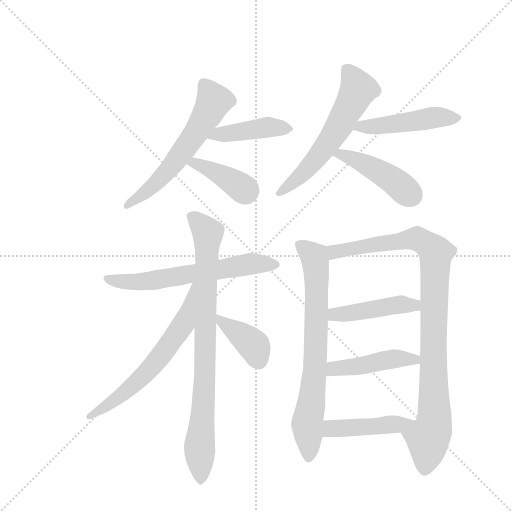
t = 0.00 s
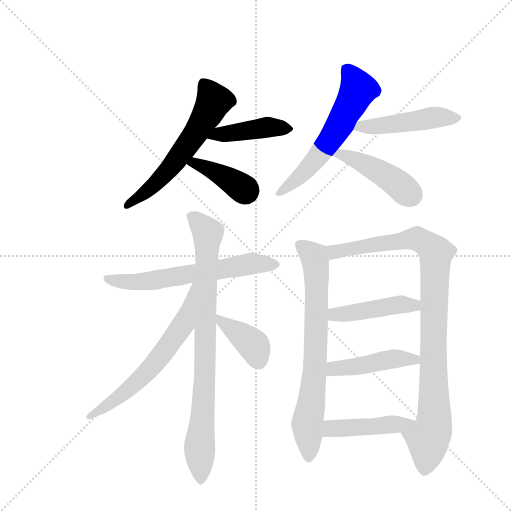
t = 2.13 s
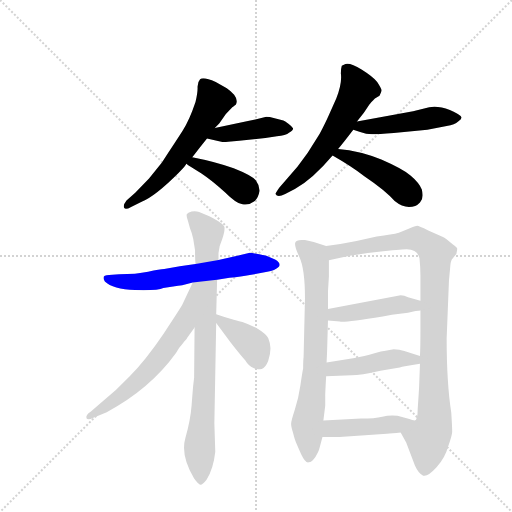
t = 4.26 s
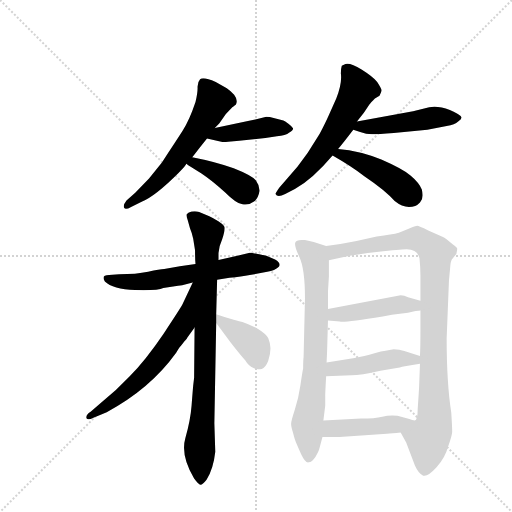
t = 6.39 s
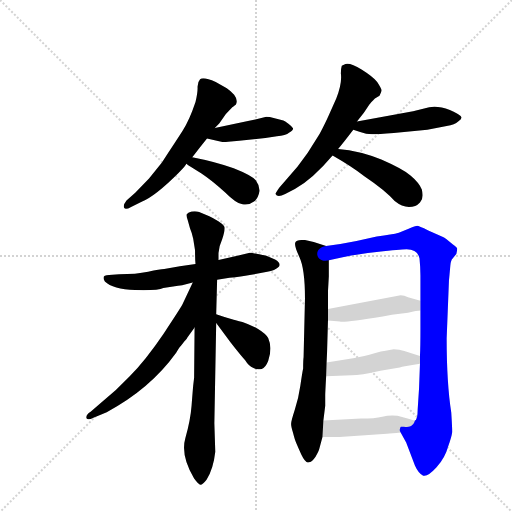
t = 8.52 s
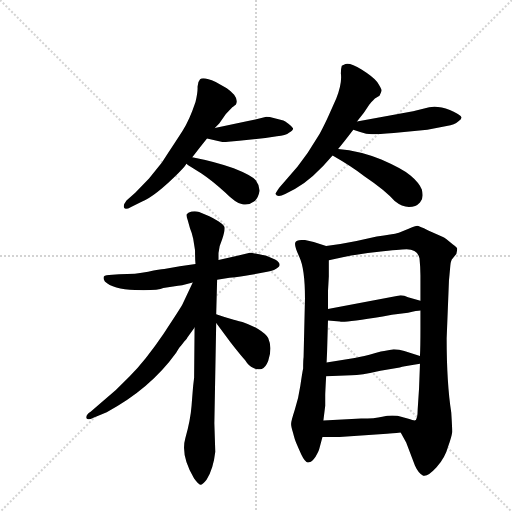
t = 10.65 s

The animated SVG that drew these frames (rendered in a browser with its animation timeline set to each time). Animation: 15 CSS @keyframes rules; one cycle of 10.65 s.

<svg version="1.1" viewBox="0 0 1024 1024" xmlns="http://www.w3.org/2000/svg">
  <g stroke="lightgray" stroke-dasharray="1,1" stroke-width="1" transform="scale(4, 4)">
    <line x1="0" y1="0" x2="256" y2="256"></line>
    <line x1="256" y1="0" x2="0" y2="256"></line>
    <line x1="128" y1="0" x2="128" y2="256"></line>
    <line x1="0" y1="128" x2="256" y2="128"></line>
  </g>
  <g transform="scale(0.92, -0.92) translate(60, -900)">
    <style type="text/css">
      
        @keyframes keyframes0 {
          from {
            stroke: blue;
            stroke-dashoffset: 597;
            stroke-width: 128;
          }
          66% {
            animation-timing-function: step-end;
            stroke: blue;
            stroke-dashoffset: 0;
            stroke-width: 128;
          }
          to {
            stroke: black;
            stroke-width: 1024;
          }
        }
        #make-me-a-hanzi-animation-0 {
          animation: keyframes0 0.73583984375s both;
          animation-delay: 0s;
          animation-timing-function: linear;
        }
      
        @keyframes keyframes1 {
          from {
            stroke: blue;
            stroke-dashoffset: 427;
            stroke-width: 128;
          }
          58% {
            animation-timing-function: step-end;
            stroke: blue;
            stroke-dashoffset: 0;
            stroke-width: 128;
          }
          to {
            stroke: black;
            stroke-width: 1024;
          }
        }
        #make-me-a-hanzi-animation-1 {
          animation: keyframes1 0.5974934895833334s both;
          animation-delay: 0.73583984375s;
          animation-timing-function: linear;
        }
      
        @keyframes keyframes2 {
          from {
            stroke: blue;
            stroke-dashoffset: 397;
            stroke-width: 128;
          }
          56% {
            animation-timing-function: step-end;
            stroke: blue;
            stroke-dashoffset: 0;
            stroke-width: 128;
          }
          to {
            stroke: black;
            stroke-width: 1024;
          }
        }
        #make-me-a-hanzi-animation-2 {
          animation: keyframes2 0.5730794270833334s both;
          animation-delay: 1.3333333333333335s;
          animation-timing-function: linear;
        }
      
        @keyframes keyframes3 {
          from {
            stroke: blue;
            stroke-dashoffset: 601;
            stroke-width: 128;
          }
          66% {
            animation-timing-function: step-end;
            stroke: blue;
            stroke-dashoffset: 0;
            stroke-width: 128;
          }
          to {
            stroke: black;
            stroke-width: 1024;
          }
        }
        #make-me-a-hanzi-animation-3 {
          animation: keyframes3 0.7390950520833334s both;
          animation-delay: 1.906412760416667s;
          animation-timing-function: linear;
        }
      
        @keyframes keyframes4 {
          from {
            stroke: blue;
            stroke-dashoffset: 478;
            stroke-width: 128;
          }
          61% {
            animation-timing-function: step-end;
            stroke: blue;
            stroke-dashoffset: 0;
            stroke-width: 128;
          }
          to {
            stroke: black;
            stroke-width: 1024;
          }
        }
        #make-me-a-hanzi-animation-4 {
          animation: keyframes4 0.6389973958333334s both;
          animation-delay: 2.6455078125000004s;
          animation-timing-function: linear;
        }
      
        @keyframes keyframes5 {
          from {
            stroke: blue;
            stroke-dashoffset: 446;
            stroke-width: 128;
          }
          59% {
            animation-timing-function: step-end;
            stroke: blue;
            stroke-dashoffset: 0;
            stroke-width: 128;
          }
          to {
            stroke: black;
            stroke-width: 1024;
          }
        }
        #make-me-a-hanzi-animation-5 {
          animation: keyframes5 0.6129557291666666s both;
          animation-delay: 3.284505208333334s;
          animation-timing-function: linear;
        }
      
        @keyframes keyframes6 {
          from {
            stroke: blue;
            stroke-dashoffset: 624;
            stroke-width: 128;
          }
          67% {
            animation-timing-function: step-end;
            stroke: blue;
            stroke-dashoffset: 0;
            stroke-width: 128;
          }
          to {
            stroke: black;
            stroke-width: 1024;
          }
        }
        #make-me-a-hanzi-animation-6 {
          animation: keyframes6 0.7578125s both;
          animation-delay: 3.8974609375000004s;
          animation-timing-function: linear;
        }
      
        @keyframes keyframes7 {
          from {
            stroke: blue;
            stroke-dashoffset: 849;
            stroke-width: 128;
          }
          73% {
            animation-timing-function: step-end;
            stroke: blue;
            stroke-dashoffset: 0;
            stroke-width: 128;
          }
          to {
            stroke: black;
            stroke-width: 1024;
          }
        }
        #make-me-a-hanzi-animation-7 {
          animation: keyframes7 0.94091796875s both;
          animation-delay: 4.6552734375s;
          animation-timing-function: linear;
        }
      
        @keyframes keyframes8 {
          from {
            stroke: blue;
            stroke-dashoffset: 633;
            stroke-width: 128;
          }
          67% {
            animation-timing-function: step-end;
            stroke: blue;
            stroke-dashoffset: 0;
            stroke-width: 128;
          }
          to {
            stroke: black;
            stroke-width: 1024;
          }
        }
        #make-me-a-hanzi-animation-8 {
          animation: keyframes8 0.76513671875s both;
          animation-delay: 5.59619140625s;
          animation-timing-function: linear;
        }
      
        @keyframes keyframes9 {
          from {
            stroke: blue;
            stroke-dashoffset: 394;
            stroke-width: 128;
          }
          56% {
            animation-timing-function: step-end;
            stroke: blue;
            stroke-dashoffset: 0;
            stroke-width: 128;
          }
          to {
            stroke: black;
            stroke-width: 1024;
          }
        }
        #make-me-a-hanzi-animation-9 {
          animation: keyframes9 0.5706380208333334s both;
          animation-delay: 6.361328125s;
          animation-timing-function: linear;
        }
      
        @keyframes keyframes10 {
          from {
            stroke: blue;
            stroke-dashoffset: 739;
            stroke-width: 128;
          }
          71% {
            animation-timing-function: step-end;
            stroke: blue;
            stroke-dashoffset: 0;
            stroke-width: 128;
          }
          to {
            stroke: black;
            stroke-width: 1024;
          }
        }
        #make-me-a-hanzi-animation-10 {
          animation: keyframes10 0.8513997395833334s both;
          animation-delay: 6.931966145833333s;
          animation-timing-function: linear;
        }
      
        @keyframes keyframes11 {
          from {
            stroke: blue;
            stroke-dashoffset: 975;
            stroke-width: 128;
          }
          76% {
            animation-timing-function: step-end;
            stroke: blue;
            stroke-dashoffset: 0;
            stroke-width: 128;
          }
          to {
            stroke: black;
            stroke-width: 1024;
          }
        }
        #make-me-a-hanzi-animation-11 {
          animation: keyframes11 1.04345703125s both;
          animation-delay: 7.783365885416666s;
          animation-timing-function: linear;
        }
      
        @keyframes keyframes12 {
          from {
            stroke: blue;
            stroke-dashoffset: 452;
            stroke-width: 128;
          }
          60% {
            animation-timing-function: step-end;
            stroke: blue;
            stroke-dashoffset: 0;
            stroke-width: 128;
          }
          to {
            stroke: black;
            stroke-width: 1024;
          }
        }
        #make-me-a-hanzi-animation-12 {
          animation: keyframes12 0.6178385416666666s both;
          animation-delay: 8.826822916666666s;
          animation-timing-function: linear;
        }
      
        @keyframes keyframes13 {
          from {
            stroke: blue;
            stroke-dashoffset: 453;
            stroke-width: 128;
          }
          60% {
            animation-timing-function: step-end;
            stroke: blue;
            stroke-dashoffset: 0;
            stroke-width: 128;
          }
          to {
            stroke: black;
            stroke-width: 1024;
          }
        }
        #make-me-a-hanzi-animation-13 {
          animation: keyframes13 0.61865234375s both;
          animation-delay: 9.444661458333332s;
          animation-timing-function: linear;
        }
      
        @keyframes keyframes14 {
          from {
            stroke: blue;
            stroke-dashoffset: 411;
            stroke-width: 128;
          }
          57% {
            animation-timing-function: step-end;
            stroke: blue;
            stroke-dashoffset: 0;
            stroke-width: 128;
          }
          to {
            stroke: black;
            stroke-width: 1024;
          }
        }
        #make-me-a-hanzi-animation-14 {
          animation: keyframes14 0.58447265625s both;
          animation-delay: 10.063313802083332s;
          animation-timing-function: linear;
        }
      
    </style>
    
      <path d="M 407 622 L 417 632 L 431 652 L 444 666 Q 445 667 453 673 Q 458 682 449 694 Q 439 704 433 708 L 409 722 Q 381 734 375 727.5 Q 369 721 369.5 710 Q 370 699 365 678 Q 352 639 337 615.5 Q 322 592 292 547 L 264 512 L 234 481 L 215 464 Q 209 456 209 452 Q 209 441 225 450 L 249 462 Q 278 474 328 524 Q 345 541 345 544 L 358 558 Q 370 574 390 599 L 407 622 Z" fill="lightgray"></path>
    
      <path d="M 460 594 L 517 600 L 542 604 Q 561 605 569 612 Q 578 617 577 621 Q 575 625 567 631 Q 559 637 556 638 L 537 643 Q 525 646 519 646 L 495 640 L 479 637 L 407 622 C 378 616 361 606 390 599 L 421 592 Q 425 591 436 592 L 460 594 Z" fill="lightgray"></path>
    
      <path d="M 345 544 Q 353 538 378 523 Q 402 507 429 482 Q 455 456 467 456 Q 481 453 494 463 Q 502 471 504 484 Q 505 496 496 508 Q 486 519 448 534 Q 409 548 358 558 C 329 564 321 561 345 544 Z" fill="lightgray"></path>
    
      <path d="M 675 576 Q 689 593 708 618 L 716 636 L 731 655 L 743 673 Q 746 677 755 686 L 765 692 Q 770 701 769.5 704.5 Q 769 708 760 722 Q 750 734 726 749 Q 702 764 691 761 L 683 757 Q 681 751 681 740 Q 684 719 671 686 L 655 650 Q 648 634 635 609 L 609 568 L 587 538 L 547 492 Q 538 479 539 478 Q 543 470 560 478 L 581 489 Q 620 511 663 562 L 675 576 Z" fill="lightgray"></path>
    
      <path d="M 708 618 L 723 613 Q 736 608 749 608 Q 762 608 796 611 L 869 618 L 911 626 Q 929 629 936 636 Q 944 641 943 645 Q 943 650 918 661 Q 892 671 873 667 L 838 658 L 716 636 C 686 631 680 627 708 618 Z" fill="lightgray"></path>
    
      <path d="M 663 562 Q 705 538 732 517 Q 778 486 798 463 Q 814 450 829 450 Q 844 450 853 460 Q 862 469 857 488 Q 851 503 833 518 Q 815 533 769 553 Q 723 572 675 576 C 645 579 637 577 663 562 Z" fill="lightgray"></path>
    
      <path d="M 412 292 L 439 296 Q 465 298 483 302 L 521 309 Q 538 312 545.5 319.5 Q 553 327 538 336 L 519 344 Q 483 352 481 350 L 456 344 L 415 335 L 365 326 L 331 321 L 297 315 Q 288 315 262 309.5 Q 236 304 199 304 L 177 302 Q 159 302 168 288 Q 185 271 234 269.5 Q 283 268 295 274 L 327 279 Q 332 279 336 280 L 359 286 L 412 292 Z" fill="lightgray"></path>
    
      <path d="M 360 62 Q 359 51 356.5 18.5 Q 354 -14 343 -52 Q 332 -90 362 -140 Q 373 -155 377 -154 Q 381 -153 389 -143 Q 404 -119 408 -82 L 406 -20 L 410 198 L 410 217 L 412 292 L 415 335 L 415 350 Q 416 365 423 380 Q 429 398 428 406 Q 427 414 395 430 L 373 439 Q 365 442 356.5 440 Q 348 438 346 434 Q 345 430 348 422 L 353 404 Q 357 395 360 381 L 364 356 Q 364 335 365 326 L 363 188 L 362 79 L 360 62 Z" fill="lightgray"></path>
    
      <path d="M 359 286 L 337 239 Q 335 234 296 175 Q 256 116 222 82 Q 193 51 159 24 L 137 5 Q 126 -2 128 -9 Q 131 -14 143 -8 L 172 4 Q 266 54 323 133 Q 330 146 333 148 Q 335 150 341 158 Q 347 165 347 166 L 363 188 C 444 300 372 313 359 286 Z" fill="lightgray"></path>
    
      <path d="M 410 198 L 441 156 Q 466 124 473 117 Q 480 105 491 100 Q 497 96 509 98 Q 517 100 523 115 Q 528 130 528 143 Q 527 156 523 165 Q 519 174 501 185 Q 482 195 467 200 Q 451 204 448 205 L 428 211 L 410 217 C 391 223 392 222 410 198 Z" fill="lightgray"></path>
    
      <path d="M 649 365 L 622 374 L 603 378 Q 584 380 582 373 Q 579 366 591 341 Q 603 316 603 251 L 600 124 Q 599 117 599 99 Q 597 90 593 62 Q 589 34 581 10 Q 573 -15 573 -20 Q 572 -25 577 -41 Q 581 -57 584 -63 Q 586 -68 595 -88 Q 604 -107 611 -105 Q 618 -105 626 -93 Q 633 -80 634 -76 L 641 -50 L 643 -14 L 647 18 L 647 41 Q 647 46 649 82 L 650 112 L 651 134 L 653 203 L 653 228 L 653 267 L 655 299 L 655 334 C 655 363 655 363 649 365 Z" fill="lightgray"></path>
    
      <path d="M 811 -40 L 823 -62 L 842 -112 Q 850 -130 860 -134 Q 870 -137 889 -116 Q 908 -94 914 -71 Q 922 -49 923 -39 Q 923 -28 921 3 Q 911 67 911 164 L 916 290 Q 918 311 919 323 Q 920 334 924 338 L 932 348 Q 934 356 934 359 Q 934 362 924 369 Q 908 383 903 385 L 871 399 Q 850 409 847 409 Q 844 409 827 402 L 807 394 Q 793 390 759 386 L 715 376 Q 681 369 649 365 C 619 361 626 327 655 334 L 685 341 Q 728 350 773 354 Q 818 358 824 358 Q 848 358 852 338 Q 854 318 854 301 L 854 246 L 854 225 L 854 184 Q 854 146 853 126 L 853 109 L 851 56 L 848 10 Q 848 -12 842 -14 C 834 -43 797 -14 811 -40 Z" fill="lightgray"></path>
    
      <path d="M 653 203 L 679 201 Q 686 198 772 212 L 792 216 L 827 220 Q 847 225 854 225 C 884 228 883 237 854 246 L 827 254 Q 819 258 811 258 L 653 228 C 624 222 623 205 653 203 Z" fill="lightgray"></path>
    
      <path d="M 649 82 L 704 84 Q 724 84 767 94 L 809 101 Q 816 103 853 109 C 883 114 882 117 853 126 L 819 137 Q 808 141 796 141 L 775 137 Q 774 137 768 136 L 758 133 L 743 129 L 732 126 Q 721 124 711 122 L 650 112 C 620 107 619 81 649 82 Z" fill="lightgray"></path>
    
      <path d="M 781 -43 Q 792 -42 811 -40 C 841 -37 872 -19 842 -14 Q 841 -15 826 -10 L 804 -4 Q 787 -2 771 -6 Q 755 -10 725 -10 L 643 -14 C 613 -15 611 -50 641 -50 L 678 -50 L 781 -43 Z" fill="lightgray"></path>
    
    
      <clipPath id="make-me-a-hanzi-clip-0">
        <path d="M 407 622 L 417 632 L 431 652 L 444 666 Q 445 667 453 673 Q 458 682 449 694 Q 439 704 433 708 L 409 722 Q 381 734 375 727.5 Q 369 721 369.5 710 Q 370 699 365 678 Q 352 639 337 615.5 Q 322 592 292 547 L 264 512 L 234 481 L 215 464 Q 209 456 209 452 Q 209 441 225 450 L 249 462 Q 278 474 328 524 Q 345 541 345 544 L 358 558 Q 370 574 390 599 L 407 622 Z"></path>
      </clipPath>
      <path clip-path="url(#make-me-a-hanzi-clip-0)" d="M 382 719 L 403 677 L 378 631 L 307 531 L 264 488 L 217 453" fill="none" id="make-me-a-hanzi-animation-0" stroke-dasharray="469 938" stroke-linecap="round"></path>
    
      <clipPath id="make-me-a-hanzi-clip-1">
        <path d="M 460 594 L 517 600 L 542 604 Q 561 605 569 612 Q 578 617 577 621 Q 575 625 567 631 Q 559 637 556 638 L 537 643 Q 525 646 519 646 L 495 640 L 479 637 L 407 622 C 378 616 361 606 390 599 L 421 592 Q 425 591 436 592 L 460 594 Z"></path>
      </clipPath>
      <path clip-path="url(#make-me-a-hanzi-clip-1)" d="M 399 601 L 417 609 L 518 623 L 567 621" fill="none" id="make-me-a-hanzi-animation-1" stroke-dasharray="299 598" stroke-linecap="round"></path>
    
      <clipPath id="make-me-a-hanzi-clip-2">
        <path d="M 345 544 Q 353 538 378 523 Q 402 507 429 482 Q 455 456 467 456 Q 481 453 494 463 Q 502 471 504 484 Q 505 496 496 508 Q 486 519 448 534 Q 409 548 358 558 C 329 564 321 561 345 544 Z"></path>
      </clipPath>
      <path clip-path="url(#make-me-a-hanzi-clip-2)" d="M 351 545 L 394 533 L 476 483" fill="none" id="make-me-a-hanzi-animation-2" stroke-dasharray="269 538" stroke-linecap="round"></path>
    
      <clipPath id="make-me-a-hanzi-clip-3">
        <path d="M 675 576 Q 689 593 708 618 L 716 636 L 731 655 L 743 673 Q 746 677 755 686 L 765 692 Q 770 701 769.5 704.5 Q 769 708 760 722 Q 750 734 726 749 Q 702 764 691 761 L 683 757 Q 681 751 681 740 Q 684 719 671 686 L 655 650 Q 648 634 635 609 L 609 568 L 587 538 L 547 492 Q 538 479 539 478 Q 543 470 560 478 L 581 489 Q 620 511 663 562 L 675 576 Z"></path>
      </clipPath>
      <path clip-path="url(#make-me-a-hanzi-clip-3)" d="M 691 752 L 719 706 L 680 630 L 619 544 L 544 478" fill="none" id="make-me-a-hanzi-animation-3" stroke-dasharray="473 946" stroke-linecap="round"></path>
    
      <clipPath id="make-me-a-hanzi-clip-4">
        <path d="M 708 618 L 723 613 Q 736 608 749 608 Q 762 608 796 611 L 869 618 L 911 626 Q 929 629 936 636 Q 944 641 943 645 Q 943 650 918 661 Q 892 671 873 667 L 838 658 L 716 636 C 686 631 680 627 708 618 Z"></path>
      </clipPath>
      <path clip-path="url(#make-me-a-hanzi-clip-4)" d="M 717 619 L 726 626 L 784 628 L 882 645 L 935 644" fill="none" id="make-me-a-hanzi-animation-4" stroke-dasharray="350 700" stroke-linecap="round"></path>
    
      <clipPath id="make-me-a-hanzi-clip-5">
        <path d="M 663 562 Q 705 538 732 517 Q 778 486 798 463 Q 814 450 829 450 Q 844 450 853 460 Q 862 469 857 488 Q 851 503 833 518 Q 815 533 769 553 Q 723 572 675 576 C 645 579 637 577 663 562 Z"></path>
      </clipPath>
      <path clip-path="url(#make-me-a-hanzi-clip-5)" d="M 671 561 L 681 565 L 742 539 L 803 502 L 835 475" fill="none" id="make-me-a-hanzi-animation-5" stroke-dasharray="318 636" stroke-linecap="round"></path>
    
      <clipPath id="make-me-a-hanzi-clip-6">
        <path d="M 412 292 L 439 296 Q 465 298 483 302 L 521 309 Q 538 312 545.5 319.5 Q 553 327 538 336 L 519 344 Q 483 352 481 350 L 456 344 L 415 335 L 365 326 L 331 321 L 297 315 Q 288 315 262 309.5 Q 236 304 199 304 L 177 302 Q 159 302 168 288 Q 185 271 234 269.5 Q 283 268 295 274 L 327 279 Q 332 279 336 280 L 359 286 L 412 292 Z"></path>
      </clipPath>
      <path clip-path="url(#make-me-a-hanzi-clip-6)" d="M 173 295 L 226 287 L 264 289 L 480 326 L 537 326" fill="none" id="make-me-a-hanzi-animation-6" stroke-dasharray="496 992" stroke-linecap="round"></path>
    
      <clipPath id="make-me-a-hanzi-clip-7">
        <path d="M 360 62 Q 359 51 356.5 18.5 Q 354 -14 343 -52 Q 332 -90 362 -140 Q 373 -155 377 -154 Q 381 -153 389 -143 Q 404 -119 408 -82 L 406 -20 L 410 198 L 410 217 L 412 292 L 415 335 L 415 350 Q 416 365 423 380 Q 429 398 428 406 Q 427 414 395 430 L 373 439 Q 365 442 356.5 440 Q 348 438 346 434 Q 345 430 348 422 L 353 404 Q 357 395 360 381 L 364 356 Q 364 335 365 326 L 363 188 L 362 79 L 360 62 Z"></path>
      </clipPath>
      <path clip-path="url(#make-me-a-hanzi-clip-7)" d="M 356 429 L 392 394 L 386 82 L 374 -65 L 377 -148" fill="none" id="make-me-a-hanzi-animation-7" stroke-dasharray="721 1442" stroke-linecap="round"></path>
    
      <clipPath id="make-me-a-hanzi-clip-8">
        <path d="M 359 286 L 337 239 Q 335 234 296 175 Q 256 116 222 82 Q 193 51 159 24 L 137 5 Q 126 -2 128 -9 Q 131 -14 143 -8 L 172 4 Q 266 54 323 133 Q 330 146 333 148 Q 335 150 341 158 Q 347 165 347 166 L 363 188 C 444 300 372 313 359 286 Z"></path>
      </clipPath>
      <path clip-path="url(#make-me-a-hanzi-clip-8)" d="M 362 280 L 339 196 L 283 118 L 208 45 L 135 -7" fill="none" id="make-me-a-hanzi-animation-8" stroke-dasharray="505 1010" stroke-linecap="round"></path>
    
      <clipPath id="make-me-a-hanzi-clip-9">
        <path d="M 410 198 L 441 156 Q 466 124 473 117 Q 480 105 491 100 Q 497 96 509 98 Q 517 100 523 115 Q 528 130 528 143 Q 527 156 523 165 Q 519 174 501 185 Q 482 195 467 200 Q 451 204 448 205 L 428 211 L 410 217 C 391 223 392 222 410 198 Z"></path>
      </clipPath>
      <path clip-path="url(#make-me-a-hanzi-clip-9)" d="M 413 212 L 492 149 L 503 114" fill="none" id="make-me-a-hanzi-animation-9" stroke-dasharray="266 532" stroke-linecap="round"></path>
    
      <clipPath id="make-me-a-hanzi-clip-10">
        <path d="M 649 365 L 622 374 L 603 378 Q 584 380 582 373 Q 579 366 591 341 Q 603 316 603 251 L 600 124 Q 599 117 599 99 Q 597 90 593 62 Q 589 34 581 10 Q 573 -15 573 -20 Q 572 -25 577 -41 Q 581 -57 584 -63 Q 586 -68 595 -88 Q 604 -107 611 -105 Q 618 -105 626 -93 Q 633 -80 634 -76 L 641 -50 L 643 -14 L 647 18 L 647 41 Q 647 46 649 82 L 650 112 L 651 134 L 653 203 L 653 228 L 653 267 L 655 299 L 655 334 C 655 363 655 363 649 365 Z"></path>
      </clipPath>
      <path clip-path="url(#make-me-a-hanzi-clip-10)" d="M 589 370 L 623 342 L 628 305 L 625 105 L 608 -26 L 611 -95" fill="none" id="make-me-a-hanzi-animation-10" stroke-dasharray="611 1222" stroke-linecap="round"></path>
    
      <clipPath id="make-me-a-hanzi-clip-11">
        <path d="M 811 -40 L 823 -62 L 842 -112 Q 850 -130 860 -134 Q 870 -137 889 -116 Q 908 -94 914 -71 Q 922 -49 923 -39 Q 923 -28 921 3 Q 911 67 911 164 L 916 290 Q 918 311 919 323 Q 920 334 924 338 L 932 348 Q 934 356 934 359 Q 934 362 924 369 Q 908 383 903 385 L 871 399 Q 850 409 847 409 Q 844 409 827 402 L 807 394 Q 793 390 759 386 L 715 376 Q 681 369 649 365 C 619 361 626 327 655 334 L 685 341 Q 728 350 773 354 Q 818 358 824 358 Q 848 358 852 338 Q 854 318 854 301 L 854 246 L 854 225 L 854 184 Q 854 146 853 126 L 853 109 L 851 56 L 848 10 Q 848 -12 842 -14 C 834 -43 797 -14 811 -40 Z"></path>
      </clipPath>
      <path clip-path="url(#make-me-a-hanzi-clip-11)" d="M 656 358 L 667 352 L 846 381 L 888 350 L 882 143 L 885 -8 L 870 -53 L 863 -120" fill="none" id="make-me-a-hanzi-animation-11" stroke-dasharray="847 1694" stroke-linecap="round"></path>
    
      <clipPath id="make-me-a-hanzi-clip-12">
        <path d="M 653 203 L 679 201 Q 686 198 772 212 L 792 216 L 827 220 Q 847 225 854 225 C 884 228 883 237 854 246 L 827 254 Q 819 258 811 258 L 653 228 C 624 222 623 205 653 203 Z"></path>
      </clipPath>
      <path clip-path="url(#make-me-a-hanzi-clip-12)" d="M 660 209 L 667 216 L 807 238 L 841 237 L 848 230" fill="none" id="make-me-a-hanzi-animation-12" stroke-dasharray="324 648" stroke-linecap="round"></path>
    
      <clipPath id="make-me-a-hanzi-clip-13">
        <path d="M 649 82 L 704 84 Q 724 84 767 94 L 809 101 Q 816 103 853 109 C 883 114 882 117 853 126 L 819 137 Q 808 141 796 141 L 775 137 Q 774 137 768 136 L 758 133 L 743 129 L 732 126 Q 721 124 711 122 L 650 112 C 620 107 619 81 649 82 Z"></path>
      </clipPath>
      <path clip-path="url(#make-me-a-hanzi-clip-13)" d="M 656 89 L 675 100 L 795 120 L 840 116 L 845 122" fill="none" id="make-me-a-hanzi-animation-13" stroke-dasharray="325 650" stroke-linecap="round"></path>
    
      <clipPath id="make-me-a-hanzi-clip-14">
        <path d="M 781 -43 Q 792 -42 811 -40 C 841 -37 872 -19 842 -14 Q 841 -15 826 -10 L 804 -4 Q 787 -2 771 -6 Q 755 -10 725 -10 L 643 -14 C 613 -15 611 -50 641 -50 L 678 -50 L 781 -43 Z"></path>
      </clipPath>
      <path clip-path="url(#make-me-a-hanzi-clip-14)" d="M 660 -33 L 664 -28 L 703 -34 L 811 -21" fill="none" id="make-me-a-hanzi-animation-14" stroke-dasharray="283 566" stroke-linecap="round"></path>
    
  </g>
</svg>
